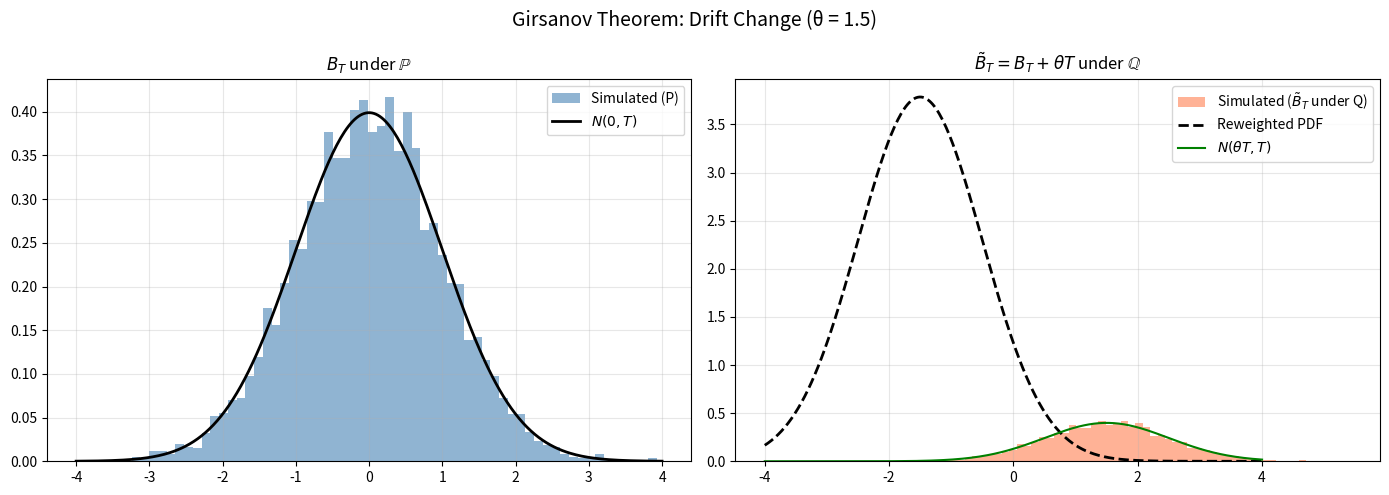

This chart was generated by the following Python code: (Note: this script raises an exception after producing the figure.)
# -*- coding: utf-8 -*-
"""
girsanov_drift_change.py

Girsanov Drift Change — Visualization and Utilities

This module implements the Girsanov theorem for changing probability measures.
It provides functions to compute the Radon–Nikodym derivative dQ/dP, transform
PDFs from the physical measure P to the risk-neutral measure Q, and generate
Brownian motion paths under both measures.

Key concepts:
    - Under the physical measure P, B_t is a standard Brownian motion.
    - Under the risk-neutral measure Q (via Girsanov), B̃_t = B_t + θt is a
      standard Brownian motion, where θ is the market price of risk.
    - The Radon–Nikodym derivative is:
        dQ/dP = exp( -½ θ² T - θ (B_T - θT) )

Based on: QuantPie Lecture Notes on Change of Numeraire / Girsanov Theorem
"""

import matplotlib.pyplot as plt
import numpy as np
from scipy import stats


# ---------------------------------------------------------------------------
# Radon–Nikodym derivative and PDF transformations
# ---------------------------------------------------------------------------

# ======================================================================

def compute_dQ_over_dP(x, T, theta):
    """
    Compute the Radon–Nikodym derivative dQ/dP evaluated at terminal
    Brownian motion value x.

    Parameters
    ----------
    x : float or ndarray
        Terminal value of B_T under the physical measure P.
    T : float
        Time horizon.
    theta : float
        Girsanov drift parameter (market price of risk).

    Returns
    -------
    float or ndarray
        dQ/dP = exp( -θ²T/2 - θ(x - θT) )
    """
    return np.exp(-theta**2 * T / 2 - theta * (x - theta * T))


def compute_pdf_under_Q(T, theta, pdf_under_P):
    """
    Transform a continuous PDF from the P-measure to the Q-measure.

    Parameters
    ----------
    T : float
        Time horizon.
    theta : float
        Girsanov drift parameter.
    pdf_under_P : callable
        PDF of B_T under P, e.g. stats.norm(0, sqrt(T)).pdf

    Returns
    -------
    callable
        PDF of B_T under Q: p_Q(x) = p_P(x) * dQ/dP(x).
    """
    return lambda x: pdf_under_P(x) * compute_dQ_over_dP(x, T, theta)


def compute_pdf_under_Q_using_histogram(T, theta, pdf_under_P_using_histogram, bins_loc):
    """
    Transform a histogram-based empirical PDF from P to Q.

    Parameters
    ----------
    T : float
        Time horizon.
    theta : float
        Girsanov drift parameter.
    pdf_under_P_using_histogram : ndarray
        Histogram bin heights under P.
    bins_loc : ndarray
        Bin center locations.

    Returns
    -------
    ndarray
        Histogram bin heights under Q.
    """
    return pdf_under_P_using_histogram * compute_dQ_over_dP(bins_loc, T, theta)


# ---------------------------------------------------------------------------
# Discrete relative probabilities (importance weights)
# ---------------------------------------------------------------------------

def compute_dQ_over_dP_relative_probabilities(num_steps, theta, T, db):
    """
    Compute relative importance weights (unnormalized) for each path
    using the discrete-time Radon–Nikodym derivative.

    Parameters
    ----------
    num_steps : int
        Total number of discrete steps.
    theta : float
        Girsanov drift parameter.
    T : float
        Time horizon.
    db : ndarray of shape (num_paths, num_steps)
        Brownian increments under P.

    Returns
    -------
    ndarray of shape (num_paths,)
        Relative probabilities (exponent shifted for numerical stability).
    """
    n = int(num_steps / T)  # number of steps per unit time
    dt = 1 / n
    exponent = np.sum(-(1 / 2) * theta**2 * dt - theta * db, axis=1)
    exponent_max = max(exponent)
    exponent_rel = exponent - exponent_max
    return np.exp(exponent_rel)


# ---------------------------------------------------------------------------
# Path generation under P and Q
# ---------------------------------------------------------------------------

def generate_BT_and_BT_prime(n_sim, T, theta, seed=None):
    """
    Generate terminal Brownian motion values under P and their
    Girsanov-shifted counterparts under Q.

    Parameters
    ----------
    n_sim : int
        Number of simulations.
    T : float
        Time horizon.
    theta : float
        Girsanov drift parameter.
    seed : int, optional
        Random seed.

    Returns
    -------
    BT : ndarray of shape (n_sim,)
        Terminal B_T under P ~ N(0, T).
    BT_prime : ndarray of shape (n_sim,)
        Shifted B̃_T = B_T + θT (standard BM under Q).
    """
    if seed is not None:
        np.random.seed(seed)
    BT = np.random.normal(loc=0, scale=np.sqrt(T), size=(n_sim,))
    BT_prime = BT + theta * T
    return BT, BT_prime


def generate_db_tilde(num_paths, num_steps, theta, T, seed=None):
    """
    Generate discrete Brownian increments and their risk-neutral (Q)
    adjusted counterparts using a symmetric random walk.

    Parameters
    ----------
    num_paths : int
        Number of sample paths.
    num_steps : int
        Number of time steps.
    theta : float
        Girsanov drift parameter.
    T : float
        Time horizon.
    seed : int, optional
        Random seed.

    Returns
    -------
    db_tilde : ndarray of shape (num_paths, num_steps)
        Risk-neutral increments: db + θ·dt
    db : ndarray of shape (num_paths, num_steps)
        Physical measure increments.
    theta_dt : float
        Drift adjustment per step.
    """
    if seed is not None:
        np.random.seed(seed)
    plus_minus_one = 2 * np.random.binomial(1, 0.5, size=(num_paths, num_steps)) - 1
    n = int(num_steps / T)  # number of steps per unit time
    db = plus_minus_one / np.sqrt(n)
    theta_dt = theta / n
    db_tilde = db + theta_dt
    return db_tilde, db, theta_dt


def generate_sample_path(num_paths, num_steps, theta, T, seed=None):
    """
    Generate full sample paths of Brownian motion with drift (under Q)
    together with importance weights for measure change.

    Parameters
    ----------
    num_paths : int
        Number of sample paths.
    num_steps : int
        Number of time steps.
    theta : float
        Girsanov drift parameter.
    T : float
        Time horizon.
    seed : int, optional
        Random seed.

    Returns
    -------
    b_plus_drift : ndarray of shape (num_paths, num_steps + 1)
        Cumulative paths B_t + θt (Brownian motion under Q).
    relative_probabilities : ndarray of shape (num_paths,)
        Importance weights for each path.
    """
    db_tilde, db, theta_dt = generate_db_tilde(num_paths, num_steps, theta, T, seed=seed)

    b_plus_drift = np.cumsum(db_tilde, axis=1)
    b_plus_drift = np.concatenate((np.zeros((num_paths, 1)), b_plus_drift), axis=1)

    relative_probabilities = compute_dQ_over_dP_relative_probabilities(num_steps, theta, T, db)
    return b_plus_drift, relative_probabilities


# ---------------------------------------------------------------------------
# Main — demonstration / visualization
# ---------------------------------------------------------------------------

def main():
    """Demonstrate Girsanov drift change with visualization."""
    print("Girsanov Drift Change Visualization")
    print("=" * 50)

    # Parameters
    T = 1.0
    theta = 1.5       # market price of risk
    num_paths = 5000
    num_steps = 200
    seed = 42

    # --- 1. Terminal distribution comparison ---
    BT, BT_prime = generate_BT_and_BT_prime(num_paths, T, theta, seed=seed)

    fig, axes = plt.subplots(1, 2, figsize=(14, 5))

    # Histogram under P
    axes[0].hist(BT, bins=60, density=True, alpha=0.6, color="steelblue", label="Simulated (P)")
    x = np.linspace(-4, 4, 300)
    axes[0].plot(x, stats.norm(0, np.sqrt(T)).pdf(x), "k-", lw=2, label=r"$N(0, T)$")
    axes[0].set_title(r"$B_T$ under $\mathbb{P}$")
    axes[0].legend()
    axes[0].grid(True, alpha=0.3)

    # Histogram under Q (reweighted)
    pdf_P = stats.norm(0, np.sqrt(T)).pdf
    pdf_Q = compute_pdf_under_Q(T, theta, pdf_P)
    axes[1].hist(BT_prime, bins=60, density=True, alpha=0.6, color="coral", label=r"Simulated ($\tilde{B}_T$ under Q)")
    axes[1].plot(x, pdf_Q(x), "k--", lw=2, label=r"Reweighted PDF")
    axes[1].plot(x, stats.norm(theta * T, np.sqrt(T)).pdf(x), "g-", lw=1.5, label=r"$N(\theta T, T)$")
    axes[1].set_title(r"$\tilde{B}_T = B_T + \theta T$ under $\mathbb{Q}$")
    axes[1].legend()
    axes[1].grid(True, alpha=0.3)

    plt.suptitle(f"Girsanov Theorem: Drift Change (θ = {theta})", fontsize=14)
    plt.tight_layout()
    plt.savefig("/tmp/girsanov_drift_change.png", dpi=150)
    print("Figure saved to /tmp/girsanov_drift_change.png")
    plt.close()

    # --- 2. Sample paths with importance weights ---
    paths, weights = generate_sample_path(20, num_steps, theta, T, seed=seed)
    t_grid = np.linspace(0, T, num_steps + 1)

    fig, ax = plt.subplots(figsize=(10, 6))
    for i in range(20):
        alpha = 0.3 + 0.7 * weights[i] / weights.max()
        ax.plot(t_grid, paths[i], alpha=alpha, lw=0.8)
    ax.set_xlabel("Time")
    ax.set_ylabel(r"$B_t + \theta t$")
    ax.set_title(f"Girsanov Sample Paths (opacity ∝ dQ/dP weight, θ = {theta})")
    ax.grid(True, alpha=0.3)
    plt.tight_layout()
    plt.savefig("/tmp/girsanov_sample_paths.png", dpi=150)
    print("Figure saved to /tmp/girsanov_sample_paths.png")
    plt.close()


if __name__ == "__main__":
    main()
